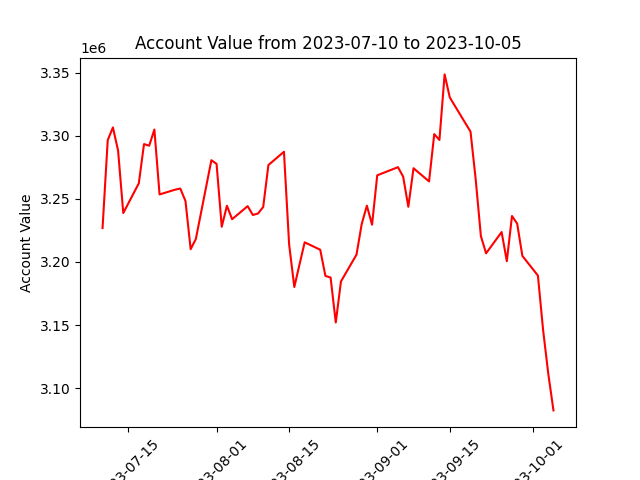

The file beside this chart, header and first rows:
datadate, account_value
20230710, 3226898
20230711, 3296544
20230712, 3306635
20230713, 3288241
20230714, 3238777
20230717, 3262362
20230718, 3293435
20230719, 3292135
20230720, 3304957
20230721, 3253524
20230724, 3257301
20230725, 3258198
20230726, 3248322
20230727, 3210129
20230728, 3218182
20230731, 3280658
20230801, 3277746
20230802, 3227920
20230803, 3244560
20230804, 3233894
20230807, 3244244
20230808, 3237252
20230809, 3238419
20230810, 3243602
20230811, 3276811
20230814, 3287340
20230815, 3213867
20230816, 3180154
20230817, 3197954
20230818, 3215582
20230821, 3209701
20230822, 3188958
20230823, 3187675
20230824, 3152046
20230825, 3184573
20230828, 3205813
20230829, 3230018
20230830, 3244618
20230831, 3229532
20230901, 3268679
20230905, 3275137
20230906, 3267619
20230907, 3243735
20230908, 3274303
20230911, 3263859
20230912, 3301345
20230913, 3296671
20230914, 3348653
20230915, 3330379
20230918, 3310042
20230919, 3303251
20230920, 3265295
20230921, 3220481
20230922, 3206869
20230925, 3223708
20230926, 3200624
20230927, 3236440
20230928, 3230357
20230929, 3204840
20231002, 3189219
... 3 more rows
